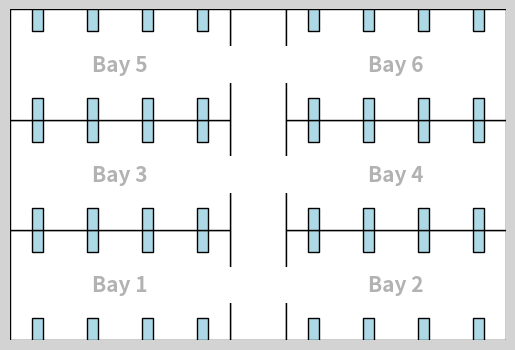

Python code for this plot:
import numpy as np
import matplotlib.pyplot as plt

# Define Ward class
class Ward:
    def __init__(self, bays, beds, bay_length=20, bay_width=10, corridor_width=5):
        self.num_bays = bays # Bays per side of the corridor
        self.beds = beds # Number of beds per side of each bay
        self.bay_length = bay_length
        self.bay_width = bay_width
        self.corridor_width = corridor_width
        self.corridor_length = self.bay_width * self.num_bays
        
        # Generate the positions of the beds
        self.bays, self.bed_positions = self.generate_bays()
        print(self.bed_positions)
        
        # Generate corridor
        self.corridor = plt.Rectangle((-self.corridor_width/2, 0), self.corridor_width, self.corridor_length, linewidth=1, edgecolor='black', facecolor='white')
        
        self.render_ward()
        
    def render_ward(self):
        # Initialize the figure
        fig, ax = plt.subplots()

        # Set the background color to grey
        fig.patch.set_facecolor('lightgrey')

        # Plot the corridor walls, 
        ax.add_patch(self.corridor)
        
        # Plot the bays
        for i in range(len(self.bays)):
            # Plot bays
            ax.add_patch(self.bays[i])
            text_position = (self.bays[i].get_x() + self.bays[i].get_width()/2, self.bays[i].get_y() + self.bays[i].get_height()/2)
            ax.text(text_position[0], text_position[1], f"Bay {i+1}", ha='center', va='center', fontstyle='italic', fontweight='bold', fontsize=15, alpha=0.3)
     
            # Plot doors
            if i % 2 == 0:
                ax.add_patch(plt.Rectangle((self.bays[i].get_x() + self.bays[i].get_width() - self.corridor_width/6, self.bays[i].get_y() + self.bays[i].get_height()/3), self.corridor_width/3, self.bay_width/3, facecolor='white'))
            else:
                ax.add_patch(plt.Rectangle((self.bays[i].get_x() - self.corridor_width/6, self.bays[i].get_y() + self.bays[i].get_height()/3), self.corridor_width/3, self.bay_width/3, facecolor='white'))
        
        # Plot the beds
        bed_width = 1
        bed_length = 2
        for bed in self.bed_positions:
            ax.add_patch(plt.Rectangle((bed[0] - bed_width/2, bed[1] - bed_length/2), bed_width, bed_length, facecolor='lightblue', edgecolor='black', linewidth=1))
            #ax.plot(bed[0], bed[1], 'bo')
            
        
        # Set the axis limits
        padding = 1.1
        """ax.set_xlim((-self.corridor_width/2 - self.bay_length) * padding, (self.corridor_width/2 + self.bay_length) * padding)
        ax.set_ylim(-self.corridor_length * (padding - 1), self.corridor_length * padding)"""
        ax.set_xlim(-self.corridor_width/2 - self.bay_length, self.corridor_width/2 + self.bay_length)
        ax.set_ylim(0, self.corridor_length)
        
        # Set the aspect ratio to be equal
        ax.set_aspect('equal')
        
        # Remove the axes
        ax.axis('off')
        
        plt.show()
        
    # Generate the positions of the beds in a bay
    def generate_beds(self, bay_position):
        bed_positions = []
        bed_length = 1
        
        for i in range(self.beds):
            x_positions = np.linspace(0, self.bay_length, self.beds+1)
            x_positions += self.bay_length/self.beds/2
            
            y_positions = np.linspace(bed_length, self.bay_width - bed_length, 2)
            
            # Top row of beds
            bed_positions.append((x_positions[i], y_positions[0]))
            
            # Bottom row of beds
            bed_positions.append((x_positions[i], y_positions[1]))
            
            
        for i in range(len(bed_positions)):
            bed_positions[i] = (bed_positions[i][0] + bay_position[0], bed_positions[i][1] + bay_position[1])
        
        return bed_positions
            
    
    # Generate the positions of the bays
    def generate_bays(self):
        bays = []
        beds = []
        for i in range(self.num_bays):
            # Left bay
            position = (-self.corridor_width/2 - self.bay_length, i * self.bay_width)
            bays.append(plt.Rectangle(position, self.bay_length, self.bay_width, facecolor='white', edgecolor='black', linewidth=1))
            beds.extend(self.generate_beds(position))
            
            # Right bay
            position = (self.corridor_width/2, i * self.bay_width)
            bays.append(plt.Rectangle(position, self.bay_length, self.bay_width, facecolor='white', edgecolor='black', linewidth=1))
            beds.extend(self.generate_beds(position))
            
            
        return bays, beds
        
        
def main():
    # Create a ward with 3 bays and 5 beds per bay
    ward = Ward(bays=3, beds=4)
    
if __name__ == "__main__":
    main()